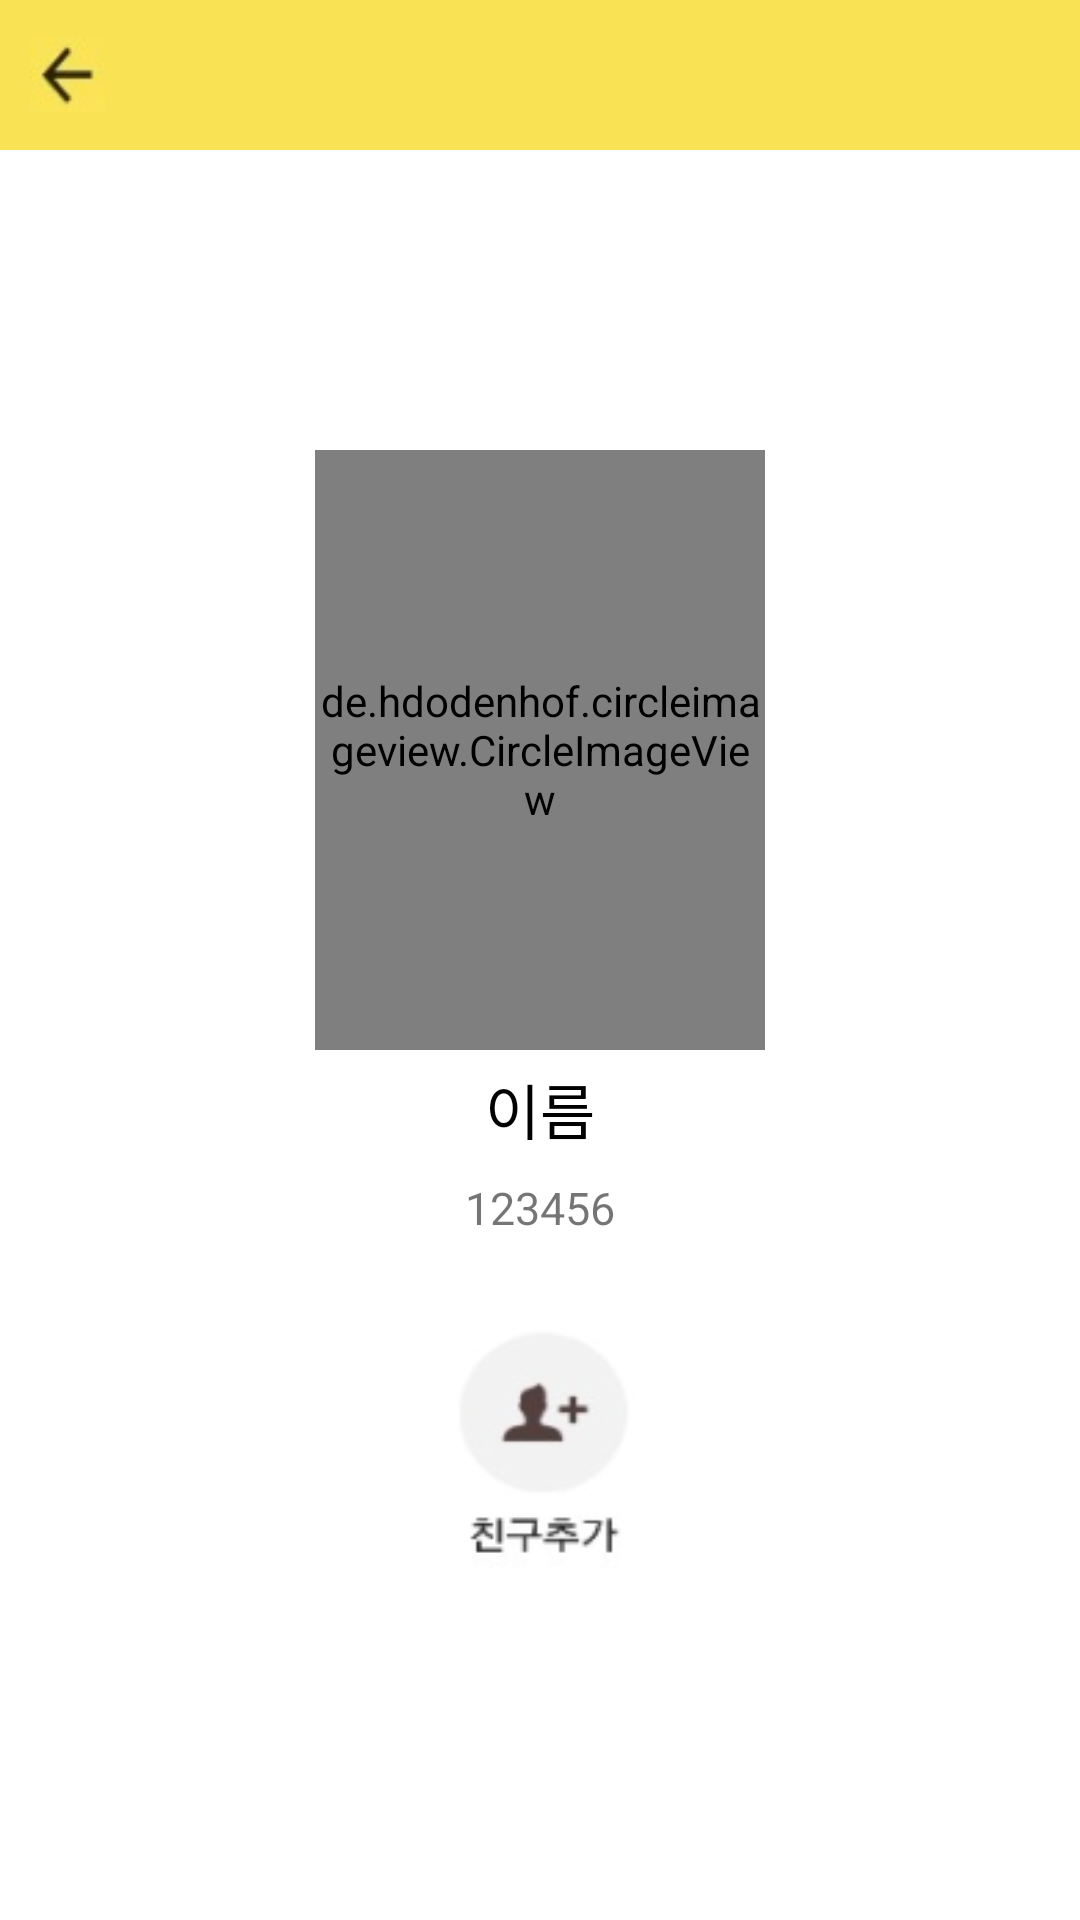

This screen was rendered from an Android layout file. Write that file and the resources it references.
<!-- AndroidManifest.xml: application theme AppTheme -->
<!-- res/layout/friend_activity.xml -->
<?xml version="1.0" encoding="utf-8"?>
<LinearLayout xmlns:android="http://schemas.android.com/apk/res/android"
    android:layout_width="match_parent"
    android:layout_height="match_parent"
    android:orientation="vertical"
    android:background="#ffffff">

    
     <LinearLayout
        android:layout_width="match_parent"
        android:layout_height="50dp"
        android:background="#f9e254">
        
        <ImageView
            android:id="@+id/btBack"
            android:layout_width="25dp"
            android:layout_height="25dp"
            android:layout_gravity="center_vertical"
            android:layout_marginLeft="10dp"
            android:background="@drawable/bt_back" />
    </LinearLayout>

    
    <de.hdodenhof.circleimageview.CircleImageView
        android:id="@+id/ivProfilePicture"
        android:layout_width="150dp"
        android:layout_height="200dp"
        android:layout_gravity="center"
        android:layout_marginTop="100dp"
        android:src="@drawable/profile_momo"/>

    
    <TextView
        android:id="@+id/tvName"
        android:layout_width="wrap_content"
        android:layout_height="wrap_content"
        android:layout_gravity="center"
        android:layout_marginTop="5dp"
        android:textColor="#000000"
        android:textSize="20dp"
        android:text="이름"/>

    
    <TextView
        android:id="@+id/tvPhoneNumber"
        android:layout_width="wrap_content"
        android:layout_height="wrap_content"
        android:layout_gravity="center"
        android:layout_marginTop="8dp"
        android:textSize="15dp"
        android:text="123456"/>

    
    <LinearLayout
        android:layout_width="wrap_content"
        android:layout_height="wrap_content"
        android:layout_gravity="center"
        android:layout_marginTop="30dp">
        
        <ImageView
            android:id="@+id/btChatting"
            android:layout_width="70dp"
            android:layout_height="80dp"
            android:background="@drawable/iv_chatting"
            android:layout_marginRight="30dp"
            android:visibility="gone"/>
        
        <ImageView
            android:id="@+id/btCall"
            android:layout_width="70dp"
            android:layout_height="80dp"
            android:background="@drawable/iv_tel"
            android:visibility="gone"/>
        <ImageView
            android:id="@+id/btAddFriend"
            android:layout_width="70dp"
            android:layout_height="80dp"
            android:background="@drawable/iv_addfriend"
            android:visibility="visible"/>
    </LinearLayout>
</LinearLayout>
<!-- resources referenced by this layout -->
<resources>
  <!-- drawable bt_back: jpg bitmap (drawable, 1101 bytes) -->
  <!-- drawable iv_addfriend: png bitmap (drawable, 4945 bytes) -->
  <!-- drawable iv_chatting: png bitmap (drawable, 1657 bytes) -->
  <!-- drawable iv_tel: png bitmap (drawable, 1688 bytes) -->
  <!-- drawable profile_momo: png bitmap (drawable, 274397 bytes) -->
  <style name="AppTheme" parent="Theme.AppCompat.Light.DarkActionBar">
          
          <item name="colorPrimary">@color/colorPrimary</item>
          <item name="colorPrimaryDark">@color/colorPrimaryDark</item>
          <item name="colorAccent">@color/colorAccent</item>
          <item name="windowNoTitle">true</item>
          <item name="colorControlHighlight">@color/colorYellow</item>
      </style>
  <color name="colorPrimary">#3F51B5</color>
  <color name="colorPrimaryDark">#303F9F</color>
  <color name="colorAccent">#FF4081</color>
  <color name="colorYellow">#fef1e50d</color>
</resources>
